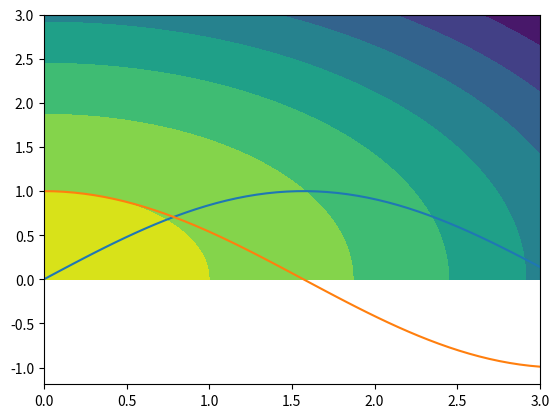

Generate this figure with matplotlib:
import numpy as np
import matplotlib.pyplot as plt

#%% This is a cell.  It can be executed independently.

x = np.linspace(0, 3, 50)
y = np.sin(x)
z = np.cos(x)

plt.plot(x, y, x, z)


#%% Another cell

y = x.copy()
xx, yy = np.meshgrid(x, y)
zz = 1 - xx**2 - yy**2


plt.contourf(xx, yy, zz)


# now, visualize the gradient!